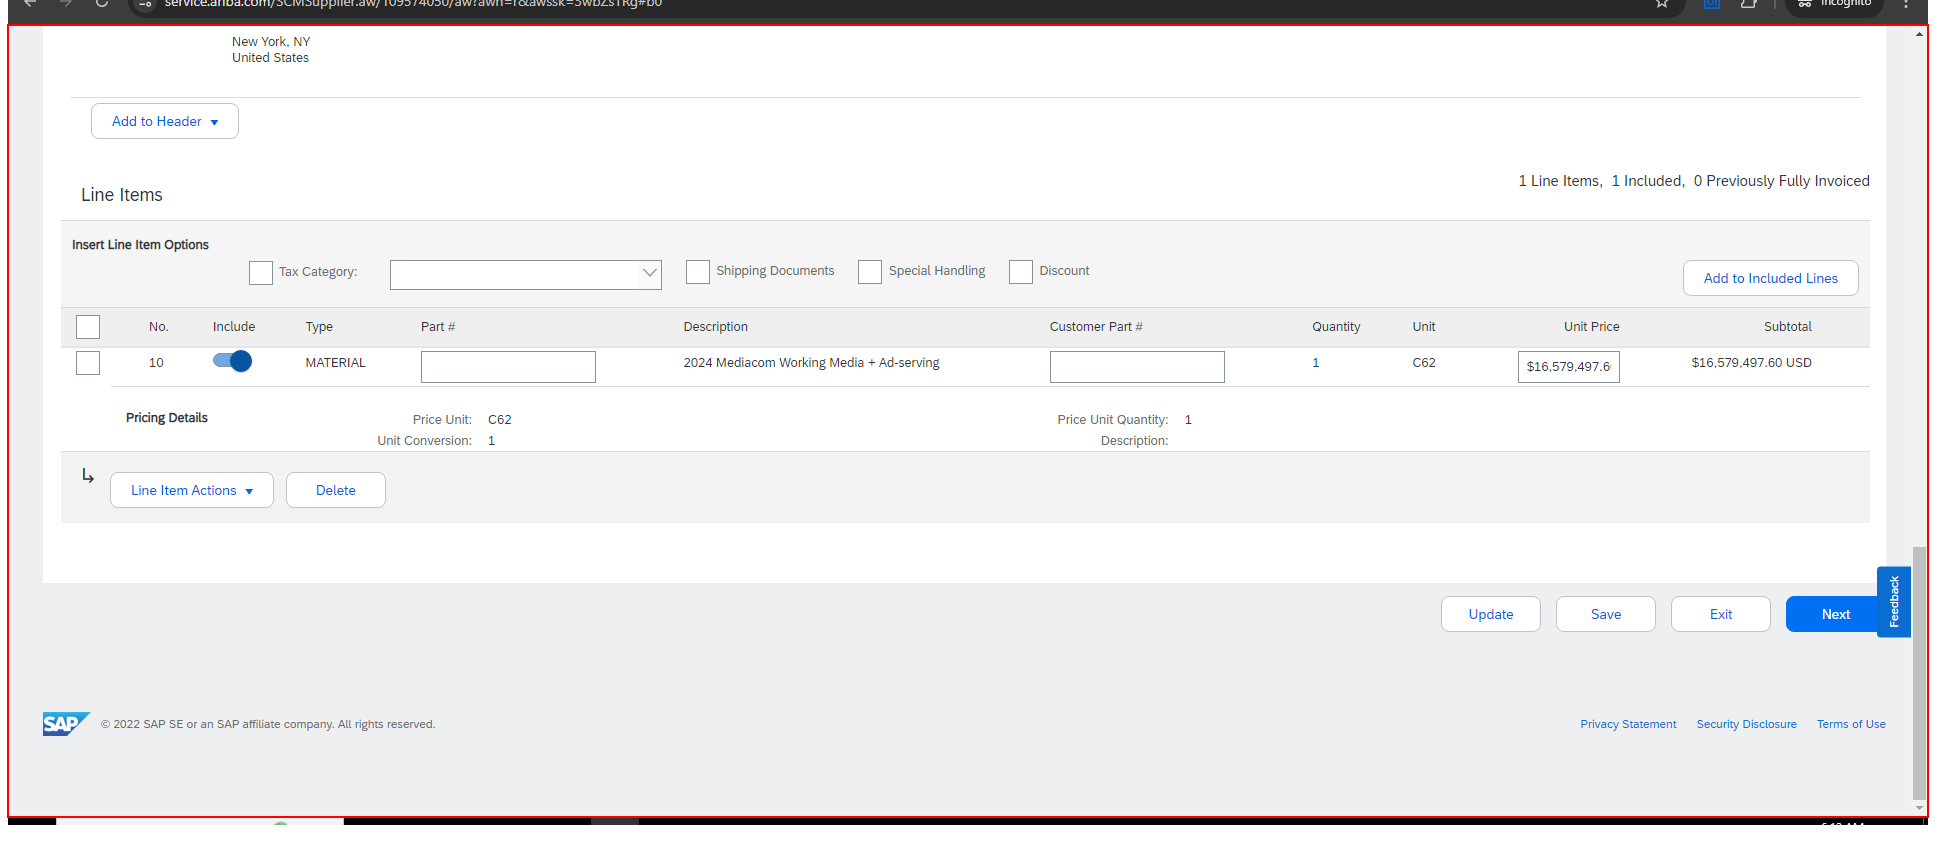
Workflow: ariba-invoice-entry-poupdate-google

Step 1 [then]: type a value into 'SAP Business Network Supplier' in window 'SAP Business Network Supplier - Google Chrome' (chrome.exe) (repeated 2 times)
